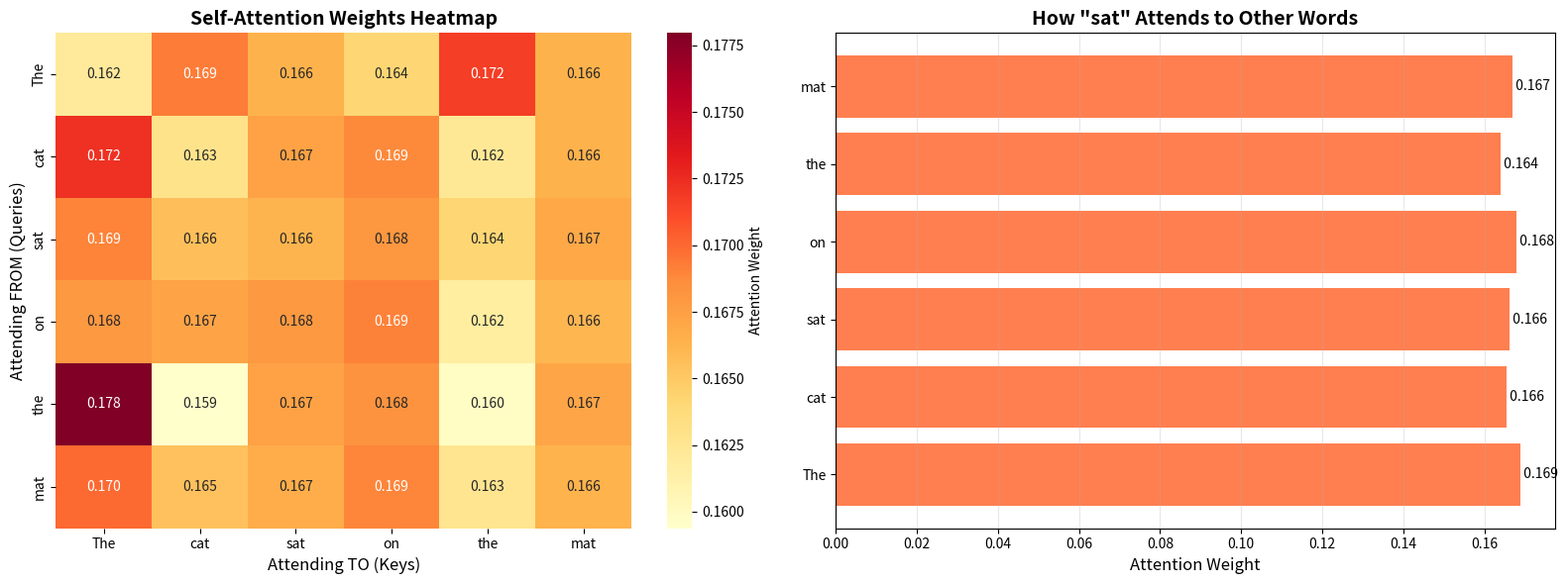

The matplotlib source for this figure:
"""
Example 02: Self-Attention Layer

This example demonstrates SELF-attention, where Query, Key, and Value all come
from the SAME input. Unlike basic attention, self-attention uses learned weight
matrices to project the input into Q, K, V spaces.

What you'll see:
1. Learned weight matrices W_q, W_k, W_v
2. Projecting input embeddings to Q, K, V representations
3. How self-attention creates context-aware representations
4. Visualization of attention patterns
5. Comparison with basic attention

Think of it like a team meeting:
- Everyone (words) can ask questions (Query)
- Everyone can provide their expertise (Key)
- Everyone has information to share (Value)
- The learned matrices determine HOW each person interprets and shares info
"""

import numpy as np
import matplotlib.pyplot as plt
import seaborn as sns

# Set random seed for reproducibility (like C# Random with fixed seed)
np.random.seed(42)

print("=" * 70)
print("SELF-ATTENTION WITH LEARNED WEIGHT MATRICES")
print("=" * 70)

# ==============================================================================
# PART 1: Understanding Self-Attention vs Basic Attention
# ==============================================================================

print("\n" + "=" * 70)
print("PART 1: What Makes Self-Attention 'Self'?")
print("=" * 70)

print("""
BASIC ATTENTION (Example 01):
  Q, K, V could come from different sources
  Example: Q from question, K/V from paragraph

SELF-ATTENTION (This example):
  Q, K, V ALL come from the SAME input
  BUT they're created using LEARNED transformations

  Q = Input @ W_q  (learned query projection)
  K = Input @ W_k  (learned key projection)
  V = Input @ W_v  (learned value projection)

This is like C# where you have:
  class SelfAttention {
      Matrix W_q, W_k, W_v;  // Learned parameters (like weights in neural net)

      (Q, K, V) Transform(Matrix input) {
          return (input * W_q, input * W_k, input * W_v);
      }
  }
""")

# ==============================================================================
# PART 2: Setting Up Our Input
# ==============================================================================

print("\n" + "=" * 70)
print("PART 2: Input Sentence and Embeddings")
print("=" * 70)

# Our example sentence
sentence = ["The", "cat", "sat", "on", "the", "mat"]
print(f"Input sentence: {' '.join(sentence)}")

# Embedding dimension
d_model = 8  # Larger than example_01 to show more complex patterns
seq_len = len(sentence)

print(f"\nSequence length: {seq_len} words")
print(f"Embedding dimension: {d_model}")

# Create word embeddings (in real transformers, these come from an embedding layer)
# Shape: (seq_len, d_model) = (6, 8)
# Similar to C#: float[6][] where each inner array has 8 elements
X = np.random.randn(seq_len, d_model) * 0.5

print(f"\nInput embeddings X shape: {X.shape}")
print("\nFirst word embedding ('{}'): ".format(sentence[0]))
print(X[0])

# ==============================================================================
# PART 3: Creating Learned Weight Matrices
# ==============================================================================

print("\n" + "=" * 70)
print("PART 3: Learned Weight Matrices W_q, W_k, W_v")
print("=" * 70)

print("""
These are the LEARNABLE PARAMETERS of self-attention!
During training, these matrices learn to:
  - W_q: How to ask good questions
  - W_k: How to advertise what information you have
  - W_v: How to represent your information

In deep learning frameworks (PyTorch/TensorFlow), these are trained
using backpropagation. For this example, we'll initialize them randomly.

Similar to C#:
  // These would be trainable parameters in a neural network
  Matrix W_q = new Matrix(d_model, d_model);  // Query projection
  Matrix W_k = new Matrix(d_model, d_model);  // Key projection
  Matrix W_v = new Matrix(d_model, d_model);  // Value projection
""")

# Initialize weight matrices
# Shape: (d_model, d_model) = (8, 8) for each
# Multiply by 0.1 for small initial values (standard practice)
W_q = np.random.randn(d_model, d_model) * 0.1
W_k = np.random.randn(d_model, d_model) * 0.1
W_v = np.random.randn(d_model, d_model) * 0.1

print(f"\nW_q shape: {W_q.shape} (projects input to query space)")
print(f"W_k shape: {W_k.shape} (projects input to key space)")
print(f"W_v shape: {W_v.shape} (projects input to value space)")

print("\nExample - W_q (first 3x3 portion):")
print(W_q[:3, :3])

# ==============================================================================
# PART 4: Projecting Input to Q, K, V
# ==============================================================================

print("\n" + "=" * 70)
print("PART 4: Creating Q, K, V Through Linear Projections")
print("=" * 70)

print("""
Now we transform our input embeddings into Q, K, V using matrix multiplication:

  Q = X @ W_q   (X multiplied by W_q)
  K = X @ W_k
  V = X @ W_v

This is matrix multiplication (@ operator in Python, * in LINQ/MathNet):
  Result[i,j] = sum(X[i,k] * W_q[k,j] for all k)
""")

# Project input to Q, K, V spaces
# @ is matrix multiplication operator in NumPy
Q = X @ W_q  # Shape: (6, 8) @ (8, 8) = (6, 8)
K = X @ W_k  # Shape: (6, 8) @ (8, 8) = (6, 8)
V = X @ W_v  # Shape: (6, 8) @ (8, 8) = (6, 8)

print(f"\nQ (Queries) shape: {Q.shape}")
print(f"K (Keys) shape: {K.shape}")
print(f"V (Values) shape: {V.shape}")

print(f"\nQuery for word '{sentence[0]}':")
print(Q[0])

print(f"\nKey for word '{sentence[0]}':")
print(K[0])

print("\nNote: Even though all come from same input X,")
print("Q, K, V are DIFFERENT because W_q, W_k, W_v are different!")

# ==============================================================================
# PART 5: Computing Attention Scores
# ==============================================================================

print("\n" + "=" * 70)
print("PART 5: Computing Attention Scores")
print("=" * 70)

print("""
Now we compute how much each word should attend to every other word.
This is the same as Example 01, but now Q and K are learned projections!

Formula: scores = (Q @ K^T) / sqrt(d_k)

where d_k is the dimension of the key vectors.
""")

# Compute attention scores: Q @ K^T
# Shape: (6, 8) @ (8, 6) = (6, 6)
d_k = d_model  # dimension of keys
attention_scores = Q @ K.T

print(f"\nAttention scores shape: {attention_scores.shape}")
print("This is a 6x6 matrix: each word attending to all words\n")

# Scale by sqrt(d_k) - prevents very large values
scaling_factor = np.sqrt(d_k)
scaled_scores = attention_scores / scaling_factor

print(f"Scaling factor: sqrt({d_k}) = {scaling_factor:.3f}")
print("\nScaled attention scores:")
print(scaled_scores)

# ==============================================================================
# PART 6: Applying Softmax
# ==============================================================================

print("\n" + "=" * 70)
print("PART 6: Converting Scores to Attention Weights")
print("=" * 70)

def softmax(x, axis=-1):
    """
    Apply softmax to convert scores to probabilities.

    Args:
        x: Input scores
        axis: Axis to apply softmax along (default: last axis)

    Returns:
        Probability distribution (sums to 1 along axis)

    Similar to C#:
        double[] Softmax(double[] scores) {
            var exp = scores.Select(s => Math.Exp(s)).ToArray();
            var sum = exp.Sum();
            return exp.Select(e => e / sum).ToArray();
        }
    """
    exp_x = np.exp(x - np.max(x, axis=axis, keepdims=True))
    return exp_x / np.sum(exp_x, axis=axis, keepdims=True)

# Apply softmax to get attention weights
attention_weights = softmax(scaled_scores, axis=-1)

print("Attention weights (each row sums to 1.0):")
print(attention_weights)

print("\nVerify row sums:")
for i, word in enumerate(sentence):
    print(f"  '{word}': {attention_weights[i].sum():.6f}")

# ==============================================================================
# PART 7: Computing Self-Attention Output
# ==============================================================================

print("\n" + "=" * 70)
print("PART 7: Computing Context-Aware Representations")
print("=" * 70)

print("""
Finally, we compute the output as a weighted sum of values:

  Output = attention_weights @ V

Each word's output is a combination of ALL words' values,
weighted by the attention scores!
""")

# Compute self-attention output
# Shape: (6, 6) @ (6, 8) = (6, 8)
output = attention_weights @ V

print(f"\nOutput shape: {output.shape}")
print("Same shape as input, but now CONTEXT-AWARE!\n")

# Compare input vs output for one word
word_idx = 1  # "cat"
print(f"Word: '{sentence[word_idx]}'")
print(f"\nOriginal embedding (input):")
print(X[word_idx])
print(f"\nContext-aware embedding (output):")
print(output[word_idx])

print("""
The output embedding now contains information from all words
that 'cat' attended to, making it context-aware!
""")

# ==============================================================================
# PART 8: Building a Self-Attention Class
# ==============================================================================

print("\n" + "=" * 70)
print("PART 8: Self-Attention as a Reusable Class")
print("=" * 70)

class SelfAttention:
    """
    Self-Attention layer with learned weight matrices.

    This is similar to a C# class:
        class SelfAttention {
            private Matrix W_q, W_k, W_v;

            public SelfAttention(int d_model) {
                W_q = InitializeMatrix(d_model, d_model);
                W_k = InitializeMatrix(d_model, d_model);
                W_v = InitializeMatrix(d_model, d_model);
            }

            public (Matrix output, Matrix weights) Forward(Matrix X) {
                // ... attention computation ...
            }
        }
    """

    def __init__(self, d_model):
        """
        Initialize self-attention layer.

        Args:
            d_model: Dimension of input embeddings
        """
        self.d_model = d_model

        # Initialize learned weight matrices
        # In practice, these would be trained with backpropagation
        self.W_q = np.random.randn(d_model, d_model) * 0.1
        self.W_k = np.random.randn(d_model, d_model) * 0.1
        self.W_v = np.random.randn(d_model, d_model) * 0.1

    def forward(self, X):
        """
        Forward pass of self-attention.

        Args:
            X: Input embeddings, shape (seq_len, d_model)

        Returns:
            output: Context-aware embeddings, shape (seq_len, d_model)
            attention_weights: Attention matrix, shape (seq_len, seq_len)
        """
        # 1. Project to Q, K, V
        Q = X @ self.W_q
        K = X @ self.W_k
        V = X @ self.W_v

        # 2. Compute attention scores
        scores = Q @ K.T / np.sqrt(self.d_model)

        # 3. Apply softmax to get weights
        attention_weights = softmax(scores, axis=-1)

        # 4. Weighted sum of values
        output = attention_weights @ V

        return output, attention_weights

# Test our class
print("\nCreating SelfAttention layer...")
attn_layer = SelfAttention(d_model=8)

print("Running forward pass...")
output_class, weights_class = attn_layer.forward(X)

print(f"Output shape: {output_class.shape}")
print(f"Attention weights shape: {weights_class.shape}")
print("\nClass-based implementation works! ✓")

# ==============================================================================
# PART 9: Visualizing Attention Patterns
# ==============================================================================

print("\n" + "=" * 70)
print("PART 9: Visualizing Attention Patterns")
print("=" * 70)

# Create visualization
fig, axes = plt.subplots(1, 2, figsize=(16, 6))

# Left plot: Full attention heatmap
sns.heatmap(attention_weights,
            annot=True,
            fmt='.3f',
            cmap='YlOrRd',
            xticklabels=sentence,
            yticklabels=sentence,
            cbar_kws={'label': 'Attention Weight'},
            ax=axes[0])

axes[0].set_title('Self-Attention Weights Heatmap', fontsize=14, fontweight='bold')
axes[0].set_xlabel('Attending TO (Keys)', fontsize=12)
axes[0].set_ylabel('Attending FROM (Queries)', fontsize=12)

# Right plot: Attention pattern for one word
word_idx = 2  # "sat"
word = sentence[word_idx]

axes[1].barh(sentence, attention_weights[word_idx], color='coral')
axes[1].set_xlabel('Attention Weight', fontsize=12)
axes[1].set_title(f'How "{word}" Attends to Other Words', fontsize=14, fontweight='bold')
axes[1].grid(axis='x', alpha=0.3)

# Add value labels on bars
for i, (w, weight) in enumerate(zip(sentence, attention_weights[word_idx])):
    axes[1].text(weight, i, f' {weight:.3f}', va='center')

plt.tight_layout()
plt.show()

print(f"\nInterpretation for '{word}':")
for i, (w, weight) in enumerate(zip(sentence, attention_weights[word_idx])):
    bar = '█' * int(weight * 40)
    print(f"  {w:6s}: {weight:.3f} {bar}")

# ==============================================================================
# SUMMARY
# ==============================================================================

print("\n" + "=" * 70)
print("SUMMARY - What We Learned")
print("=" * 70)

print("""
✓ Self-Attention: Q, K, V all from the SAME input
✓ Learned Weight Matrices: W_q, W_k, W_v are trainable parameters
✓ Linear Projections: Q = X @ W_q, K = X @ W_k, V = X @ W_v
✓ Context-Aware: Output incorporates information from all words
✓ Same Formula: Attention(Q,K,V) = softmax(Q @ K^T / √d_k) @ V

Key Difference from Example 01:
  - Example 01: Q, K, V were just copies of input
  - Example 02: Q, K, V are LEARNED projections of input

This learning allows the model to:
  - Learn which relationships are important
  - Capture different types of patterns
  - Adapt to the training data

In C#/.NET Terms:
  - W_q, W_k, W_v are like trainable Matrix objects
  - forward() is like a method that processes input
  - The @ operator is matrix multiplication (MathNet.Numerics)

Real-World Impact:
  - BERT, GPT, and all transformers use self-attention
  - The "learned" part is what makes them powerful
  - Multiple layers stack these to learn complex patterns

Next Steps:
  - example_03: Multi-head attention (parallel attention mechanisms)
  - example_04: Positional encoding (adding position information)
  - example_05: Complete transformer block
  - example_06: Building a mini-GPT!
""")

print("\n" + "=" * 70)
print("END OF EXAMPLE 02")
print("=" * 70)
